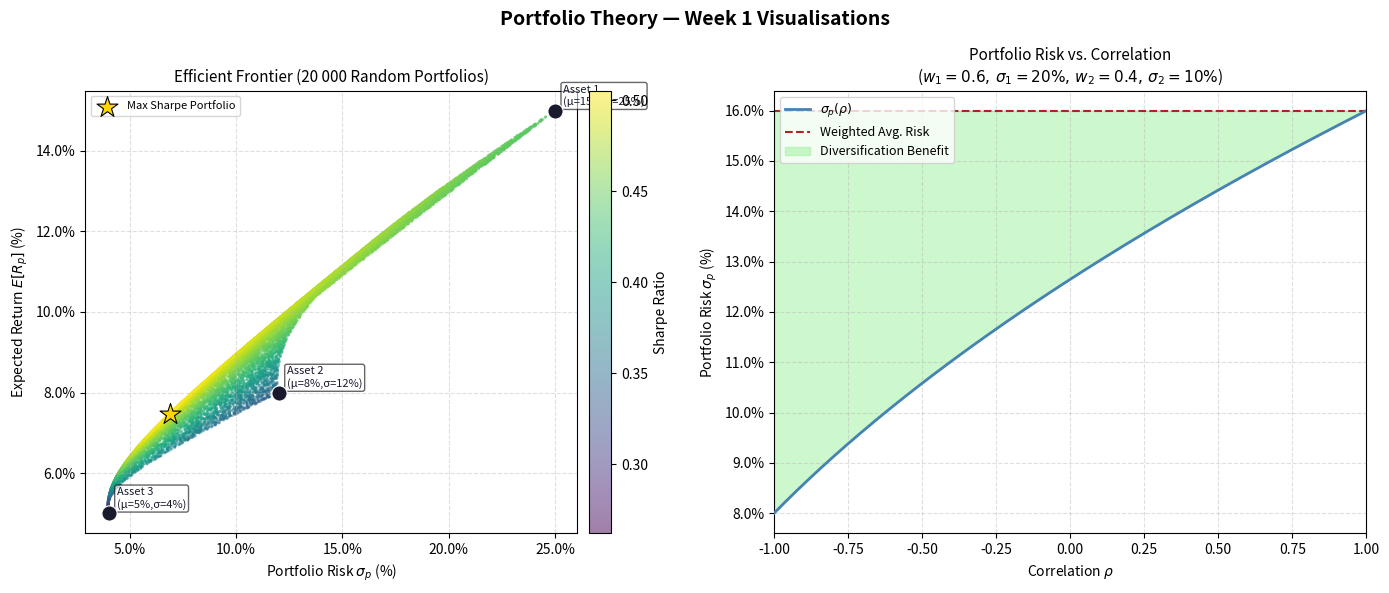

This chart was generated by the following Python code:
import numpy as np
import pandas as pd
import matplotlib.pyplot as plt
import matplotlib.ticker as mticker

print(" \nQUESTION 10")

prices = np.array([
    [100, 108, 103, 115, 110, 119, 125, 121, 130, 127, 135, 140],
    [200, 195, 210, 205, 220, 215, 225, 230, 222, 235, 240, 238],
])

simple_returns = (prices[:, 1:] - prices[:, :-1]) / prices[:, :-1]
print(f"(a) Simple returns shape: {simple_returns.shape}")
print(f"    Stock A returns:\n    {np.round(simple_returns[0], 6)}")
print(f"    Stock B returns:\n    {np.round(simple_returns[1], 6)}")

monthly_mean = simple_returns.mean(axis=1)          
monthly_std  = simple_returns.std(axis=1, ddof=1)   

ann_mean = monthly_mean * 12
ann_std  = monthly_std  * np.sqrt(12)

print(f"\n(b) Annualised mean return — Stock A: {ann_mean[0]:.4f}  "
      f"Stock B: {ann_mean[1]:.4f}")
print(f"    Annualised std dev     — Stock A: {ann_std[0]:.4f}  "
      f"Stock B: {ann_std[1]:.4f}")

cov_matrix = np.cov(simple_returns)
print(f"\n(c) Sample covariance matrix (monthly):\n{cov_matrix}")

rho = np.corrcoef(simple_returns)[0, 1]
sigma_A, sigma_B = monthly_std
manual_cov_AB = rho * sigma_A * sigma_B

print(f"\n    Off-diagonal from np.cov:         {cov_matrix[0, 1]:.8f}")
print(f"    ρ · σ_A · σ_B  (manual check):   {manual_cov_AB:.8f}")
print(f"    Match: {np.isclose(cov_matrix[0, 1], manual_cov_AB)}")

print(" \nQUESTION 11")

RF = 0.04

mu = np.array([0.15, 0.08, 0.05])

sigma_vec = np.array([0.25, 0.12, 0.04])
rho_mat   = np.array([[1.0, 0.4, 0.1],
                      [0.4, 1.0, 0.2],
                      [0.1, 0.2, 1.0]])
Sigma = np.outer(sigma_vec, sigma_vec) * rho_mat

w_eq = np.array([1/3, 1/3, 1/3])

Ep_eq   = w_eq @ mu                        
Var_p_eq = w_eq @ Sigma @ w_eq             
sigma_p_eq = np.sqrt(Var_p_eq)

print(f"(a) Equal-weight portfolio:")
print(f"    E[Rp]  = {Ep_eq:.6f}  ({Ep_eq*100:.4f}%)")
print(f"    σ²_p   = {Var_p_eq:.6f}")
print(f"    σ_p    = {sigma_p_eq:.6f}  ({sigma_p_eq*100:.4f}%)")

N_SIM = 10_000
weights_rand = np.random.dirichlet(np.ones(3), size=N_SIM)

Ep_rand = weights_rand @ mu

sigma_p_rand = np.sqrt(np.einsum('ij,jk,ik->i', weights_rand, Sigma, weights_rand))

print(f"\n(b) Random portfolio simulation:")
print(f"    Shape of Ep_rand:    {Ep_rand.shape}")
print(f"    Shape of sigma_rand: {sigma_p_rand.shape}")
print(f"    E[Rp] range: [{Ep_rand.min():.4f}, {Ep_rand.max():.4f}]")
print(f"    σ_p   range: [{sigma_p_rand.min():.4f}, {sigma_p_rand.max():.4f}]")

sharpe_rand = (Ep_rand - RF) / sigma_p_rand

idx_max_sharpe = np.argmax(sharpe_rand)
max_sharpe     = sharpe_rand[idx_max_sharpe]
best_weights   = weights_rand[idx_max_sharpe]

print(f"\n(c) Sharpe Ratio statistics:")
print(f"    Maximum Sharpe Ratio : {max_sharpe:.4f}")
print(f"    Corresponding weights: "
      f"w1={best_weights[0]:.4f}  w2={best_weights[1]:.4f}  w3={best_weights[2]:.4f}")
print(f"    (Weights sum to: {best_weights.sum():.6f})")

print(" \nQUESTION 12")

mu1, sigma1, w1 = 0.12, 0.20, 0.6
mu2, sigma2     = 0.06, 0.10
w2 = 1 - w1

rho_grid = np.linspace(-1, 1, 200)   # shape (200,)

var_p_grid   = (w1**2 * sigma1**2
              + w2**2 * sigma2**2
              + 2 * w1 * w2 * rho_grid * sigma1 * sigma2)
sigma_p_grid = np.sqrt(var_p_grid)   # shape (200,)

print(f"(a) σ_p array shape: {sigma_p_grid.shape}")
print(f"    σ_p at ρ=-1 : {sigma_p_grid[0]:.6f}")
print(f"    σ_p at ρ=0  : {sigma_p_grid[99]:.6f}")
print(f"    σ_p at ρ=+1 : {sigma_p_grid[-1]:.6f}")

idx_min  = np.argmin(sigma_p_grid)
rho_min  = rho_grid[idx_min]
min_sigp = sigma_p_grid[idx_min]

print(f"\n(b) Minimum σ_p = {min_sigp:.6f}  occurs at ρ = {rho_min:.4f}")

# ------------------------------------------------------------------
# (c) Analytical verification: ∂σ²_p/∂ρ is constant and positive
#
#   σ²_p(ρ) = w1²σ1² + w2²σ2² + 2·w1·w2·σ1·σ2 · ρ
#
#   d(σ²_p)/dρ = 2·w1·w2·σ1·σ2
#
#   With our values: 2 × 0.6 × 0.4 × 0.20 × 0.10 = 0.0096 > 0
#
#   Since the derivative is strictly positive for all ρ, σ²_p (and
#   hence σ_p) is strictly increasing in ρ over [-1, +1].
#   Therefore the minimum is always attained at the LEFT boundary ρ = -1.
# ------------------------------------------------------------------
d_var_d_rho = 2 * w1 * w2 * sigma1 * sigma2
print(f"\n(c) Analytical check:")
print(f"    d(σ²_p)/dρ = 2·w1·w2·σ1·σ2 = {d_var_d_rho:.4f}  (strictly positive)")
print(f"    ⟹ σ²_p is strictly increasing in ρ.")
print(f"    ⟹ Minimum always at ρ = -1 (left boundary).  ✓")
print(f"    At ρ = -1: σ_p = |w1·σ1 - w2·σ2| = "
      f"|{w1}×{sigma1} - {w2}×{sigma2}| = "
      f"{abs(w1*sigma1 - w2*sigma2):.4f}")

print(" \nQUESTION 13")

dates       = pd.date_range('2023-01-02', periods=52, freq='W-MON')
mu_weekly   = np.array([0.003, 0.002, 0.001, 0.0015])
sig_weekly  = np.array([0.04,  0.03,  0.02,  0.025])
returns_sim = np.random.normal(mu_weekly, sig_weekly, (52, 4))
prices_sim  = 100 * np.cumprod(1 + returns_sim, axis=0)
df          = pd.DataFrame(prices_sim, index=dates,
                           columns=['AAPL', 'MSFT', 'GOOGL', 'AMZN'])

df_returns = df.pct_change().dropna()

print(f"(a) First 3 rows of weekly returns DataFrame:")
print(df_returns.head(3).to_string())
print(f"\n    Shape of returns DataFrame: {df_returns.shape}")

stats = df_returns.describe()
print(f"\n(b) Summary statistics:")
print(stats.to_string())

best_mean_asset = df_returns.mean().idxmax()
best_std_asset  = df_returns.std().idxmax()
print(f"\n    Asset with highest mean return : {best_mean_asset} "
      f"({df_returns.mean()[best_mean_asset]:.6f})")
print(f"    Asset with highest std dev     : {best_std_asset} "
      f"({df_returns.std()[best_std_asset]:.6f})")

RF_ANNUAL  = 0.02
RF_WEEKLY  = RF_ANNUAL / 52

weekly_mean_excess = df_returns.mean() - RF_WEEKLY
weekly_std         = df_returns.std()
sharpe_annual      = (weekly_mean_excess / weekly_std) * np.sqrt(52)

print(f"\n(c) Annualised Sharpe Ratios (Rf = 2% p.a.):")
print(sharpe_annual.to_string())

print(" \nQUESTION 14")

corr_matrix = df_returns.corr()
print("(a) Correlation matrix:")
print(corr_matrix.to_string())

upper_tri = corr_matrix.where(
    np.triu(np.ones(corr_matrix.shape, dtype=bool), k=1)
)
min_corr_pair  = upper_tri.stack().idxmin()
min_corr_value = upper_tri.stack().min()
print(f"\n    Lowest correlation pair: {min_corr_pair[0]} – {min_corr_pair[1]} "
      f"(ρ = {min_corr_value:.4f})")

weights = pd.Series(0.25, index=df_returns.columns)
port_returns = df_returns.dot(weights)

print(f"\n(b) Equal-weight portfolio returns (first 5 weeks):")
print(port_returns.head().to_string())
print(f"    Mean weekly portfolio return : {port_returns.mean():.6f}")
print(f"    Std  weekly portfolio return : {port_returns.std():.6f}")

monthly_returns = port_returns.resample('ME').apply(
    lambda x: (1 + x).prod() - 1
)

print(f"\n(c) Monthly portfolio returns:")
print(monthly_returns.to_string())
print(f"\n    Mean  of monthly returns: {monthly_returns.mean():.6f}")
print(f"    Stdev of monthly returns: {monthly_returns.std():.6f}")

print(" \nQUESTION 15")

N_PLOT = 20_000
w_plot = np.random.dirichlet(np.ones(3), size=N_PLOT)

Ep_plot    = w_plot @ mu
sigma_plot = np.sqrt(np.einsum('ij,jk,ik->i', w_plot, Sigma, w_plot))
sharpe_plot = (Ep_plot - RF) / sigma_plot

idx_best   = np.argmax(sharpe_plot)
w_best     = w_plot[idx_best]
Ep_best    = Ep_plot[idx_best]
sig_best   = sigma_plot[idx_best]

asset_sigma = np.array([sigma_vec[0], sigma_vec[1], sigma_vec[2]])
asset_mu    = mu
asset_labels = ['Asset 1\n(μ=15%,σ=25%)',
                'Asset 2\n(μ=8%,σ=12%)',
                'Asset 3\n(μ=5%,σ=4%)']

rho_grid2     = np.linspace(-1, 1, 200)
var_p_grid2   = (w1**2 * sigma1**2
               + w2**2 * sigma2**2
               + 2 * w1 * w2 * rho_grid2 * sigma1 * sigma2)
sigma_p_grid2 = np.sqrt(var_p_grid2)
weighted_avg  = w1 * sigma1 + w2 * sigma2          # 0.16

fig, axes = plt.subplots(1, 2, figsize=(14, 6))
fig.suptitle('Portfolio Theory — Week 1 Visualisations', fontsize=14, fontweight='bold')

ax1 = axes[0]

sc = ax1.scatter(sigma_plot * 100, Ep_plot * 100,
                 c=sharpe_plot, cmap='viridis',
                 s=4, alpha=0.5, linewidths=0, zorder=1)

cbar = fig.colorbar(sc, ax=ax1, pad=0.02)
cbar.set_label('Sharpe Ratio', fontsize=10)

ax1.scatter(sig_best * 100, Ep_best * 100,
            marker='*', s=250, color='gold', edgecolors='black',
            linewidths=0.8, zorder=5, label='Max Sharpe Portfolio')

for i in range(3):
    ax1.scatter(asset_sigma[i] * 100, asset_mu[i] * 100,
                s=120, color='#1a1a2e', edgecolors='white',
                linewidths=0.8, zorder=6)
    ax1.annotate(asset_labels[i],
                 xy=(asset_sigma[i] * 100, asset_mu[i] * 100),
                 xytext=(6, 4), textcoords='offset points',
                 fontsize=8, color='#1a1a2e',
                 bbox=dict(boxstyle='round,pad=0.2', fc='white', alpha=0.6))

ax1.xaxis.set_major_formatter(mticker.PercentFormatter())
ax1.yaxis.set_major_formatter(mticker.PercentFormatter())
ax1.set_xlabel('Portfolio Risk $\\sigma_p$ (%)', fontsize=10)
ax1.set_ylabel('Expected Return $E[R_p]$ (%)', fontsize=10)
ax1.set_title('Efficient Frontier (20 000 Random Portfolios)', fontsize=11)
ax1.legend(fontsize=8, loc='upper left')
ax1.grid(True, linestyle='--', alpha=0.4)

ax2 = axes[1]

ax2.plot(rho_grid2, sigma_p_grid2 * 100, color='steelblue',
         linewidth=2, label='$\\sigma_p(\\rho)$', zorder=3)

ax2.axhline(weighted_avg * 100, color='firebrick', linestyle='--',
            linewidth=1.5, label='Weighted Avg. Risk', zorder=2)

ax2.fill_between(rho_grid2, sigma_p_grid2 * 100, weighted_avg * 100,
                 where=(sigma_p_grid2 * 100 < weighted_avg * 100),
                 color='lightgreen', alpha=0.45,
                 label='Diversification Benefit', zorder=1)

ax2.yaxis.set_major_formatter(mticker.PercentFormatter())
ax2.set_xlabel('Correlation $\\rho$', fontsize=10)
ax2.set_ylabel('Portfolio Risk $\\sigma_p$ (%)', fontsize=10)
ax2.set_title('Portfolio Risk vs. Correlation\n'
              '($w_1=0.6,\\,\\sigma_1=20\\%,\\,w_2=0.4,\\,\\sigma_2=10\\%$)',
              fontsize=11)
ax2.legend(fontsize=9, loc='upper left')
ax2.grid(True, linestyle='--', alpha=0.4)
ax2.set_xlim(-1, 1)

plt.tight_layout()
plt.savefig('week1_plots.png', dpi=150, bbox_inches='tight')
print("Figure saved as 'week1_plots.png'.")
plt.show()
